Dataset: splits (GitHub, illbillbot/fcvg101). Classes: apple, banana, orange.

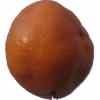
Label: orange

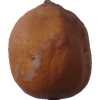
Label: orange

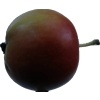
Label: apple

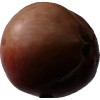
Label: apple

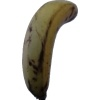
Label: banana

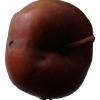
Label: apple
